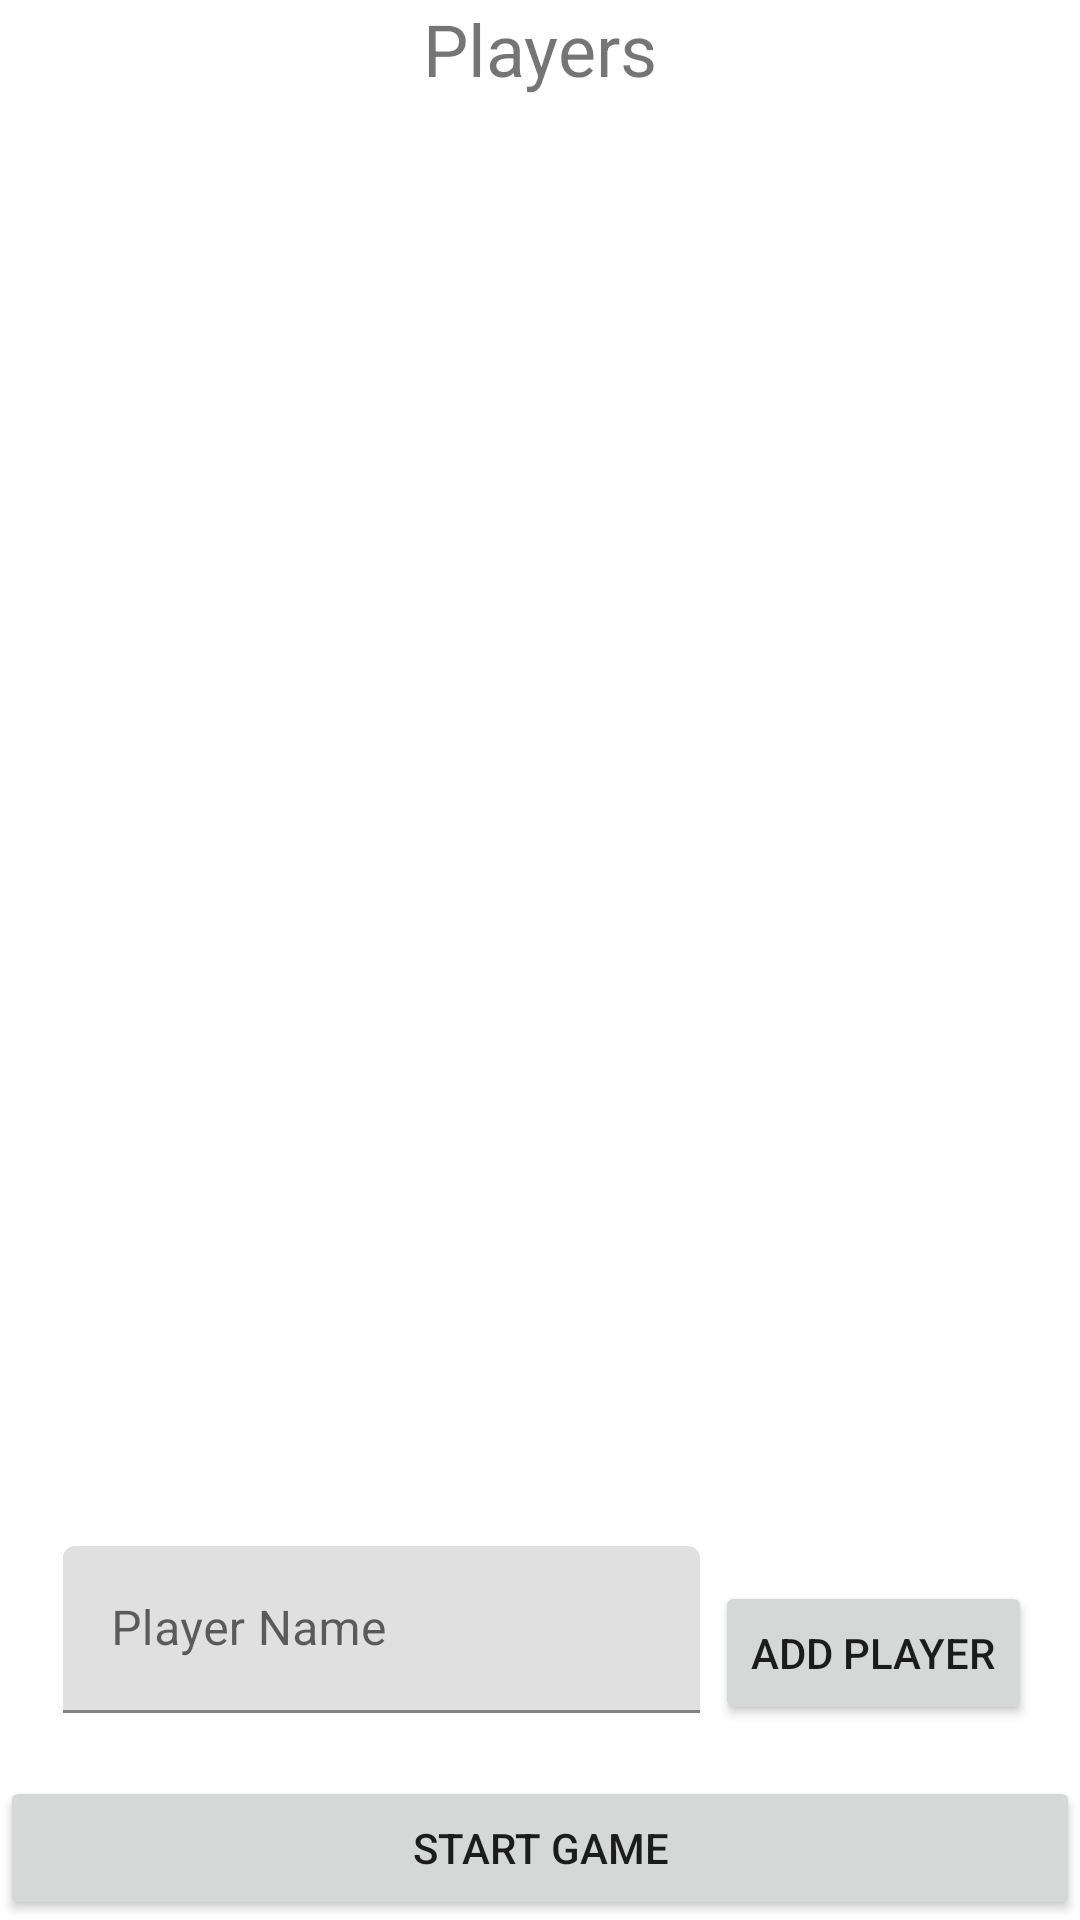

The Android layout XML behind this screen, and the referenced resources:
<!-- AndroidManifest.xml: application theme Theme.SnakeAndLadder -->
<!-- res/layout/activity_player.xml -->
<?xml version="1.0" encoding="utf-8"?>
<LinearLayout xmlns:android="http://schemas.android.com/apk/res/android"
    android:orientation="vertical"
    android:layout_width="match_parent"
    android:layout_height="match_parent">

    <TextView
        android:id="@+id/player_text_view"
        android:layout_width="match_parent"
        android:layout_height="wrap_content"
        android:text="Players"
        android:textSize="24sp"
        android:gravity="center"/>

    <androidx.recyclerview.widget.RecyclerView
        android:id="@+id/player_recycler_view"
        android:layout_width="match_parent"
        android:layout_height="0dp"
        android:layout_weight="1"/>

    <LinearLayout
        android:layout_width="match_parent"
        android:layout_height="wrap_content"
        android:orientation="horizontal"
        android:padding="16dp">

        <com.google.android.material.textfield.TextInputLayout
            android:layout_height="wrap_content"
            android:layout_weight="1"
            android:layout_width="0dp"
            android:padding="5dp">

            <com.google.android.material.textfield.TextInputEditText
                android:id="@+id/nickname_edit_text"
                android:layout_width="match_parent"
                android:layout_height="match_parent"
                android:maxLines="1"
                android:hint="Player Name"
                />

        </com.google.android.material.textfield.TextInputLayout>



        <Button
            android:id="@+id/add_player_button"
            android:layout_width="wrap_content"
            android:layout_height="wrap_content"
            android:text="Add Player"/>

    </LinearLayout>

    <Button
        android:id="@+id/start_button"
        android:layout_width="match_parent"
        android:layout_height="wrap_content"
        android:text="Start Game"/>

</LinearLayout>
<!-- resources referenced by this layout -->
<resources>
  <style name="Theme.SnakeAndLadder" parent="Theme.MaterialComponents.DayNight.DarkActionBar">
          
          <item name="colorPrimary">@color/purple_500</item>
          <item name="colorPrimaryVariant">@color/purple_700</item>
          <item name="colorOnPrimary">@color/white</item>
          
          <item name="colorSecondary">@color/teal_200</item>
          <item name="colorSecondaryVariant">@color/teal_700</item>
          <item name="colorOnSecondary">@color/black</item>
          
          <item name="android:statusBarColor">?attr/colorPrimaryVariant</item>
          
      </style>
  <!-- not gathered from this repository: default colours our renderer supplied (Android Studio template values) -->
  <color name="purple_500">#FF6200EE</color>
  <color name="purple_700">#FF3700B3</color>
  <color name="teal_200">#FF03DAC5</color>
  <color name="teal_700">#FF018786</color>
  <color name="black">#FF000000</color>
  <color name="white">#FFFFFFFF</color>
</resources>
